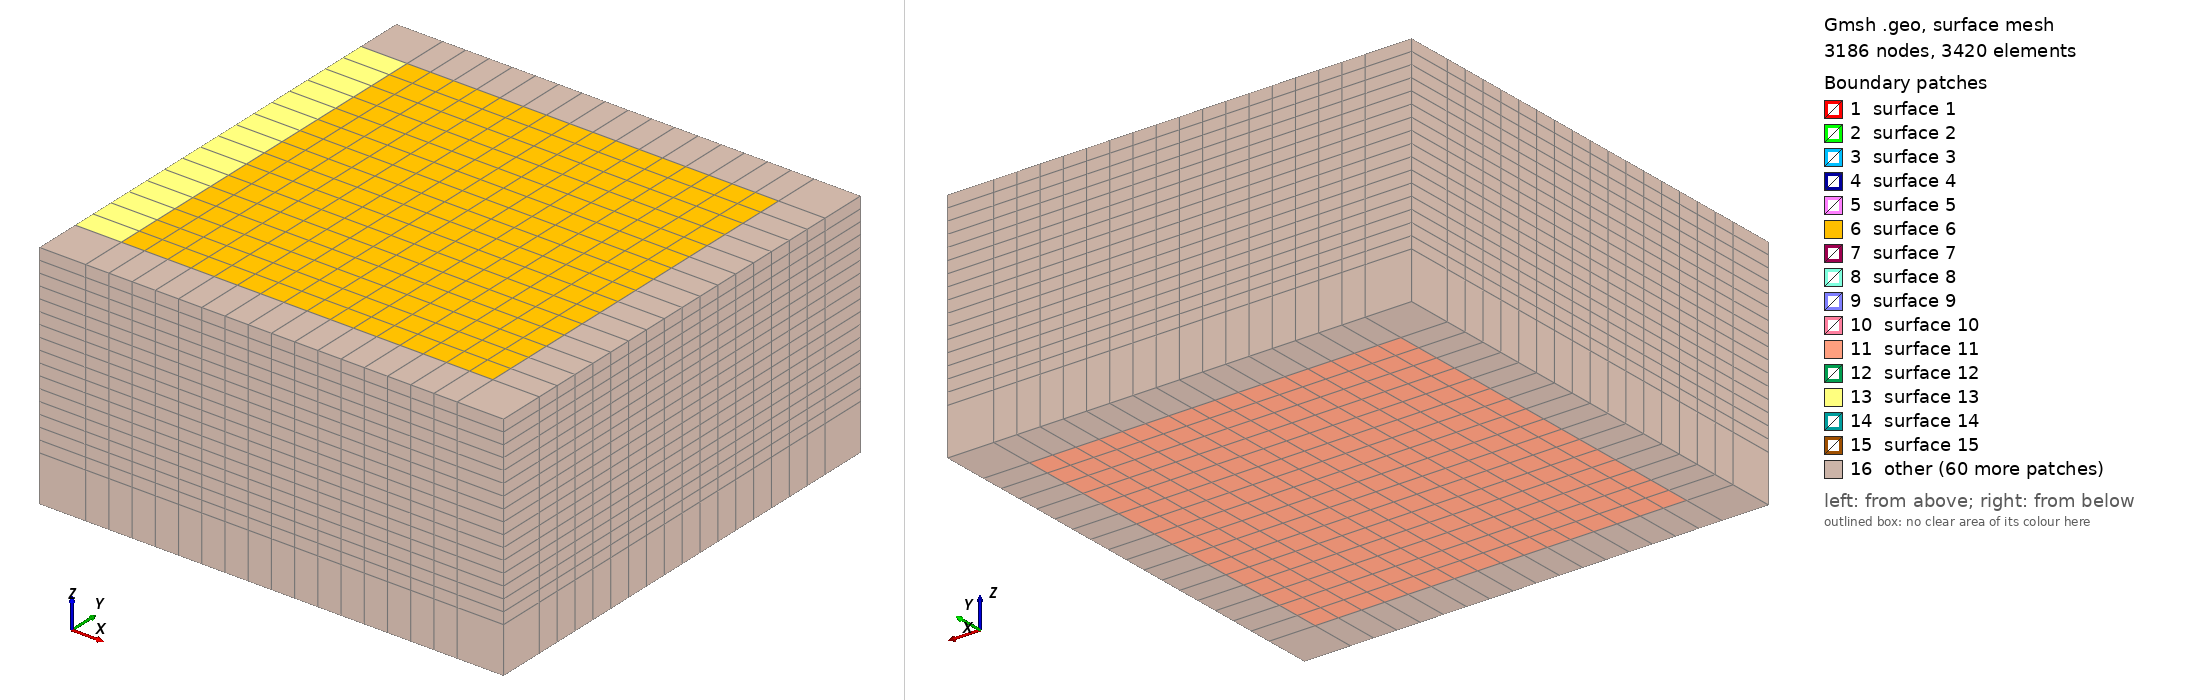

Gmsh geometry script, surface-meshed: 3186 nodes, 3420 surface elements. Boundary patches (legend numbers): 1 surface 1, 2 surface 2, 3 surface 3, 4 surface 4, 5 surface 5, 6 surface 6, 7 surface 7, 8 surface 8, 9 surface 9, 10 surface 10, 11 surface 11, 12 surface 12, 13 surface 13, 14 surface 14, 15 surface 15, 16 other. Left view from above one corner, right view from below the opposite corner. The script declares no physical surfaces, so the legend lists its geometric surfaces. The drawing asked Gmsh for element sizes between 1% and 20% of the model's largest extent; the script's own settings can give other sizes.

=== model.geo (drawn) ===
//
// Start: 07h40
//+
lTx = DefineNumber[ 160, Name "Parameters/lTx" ];
//+
lTy = DefineNumber[ 160, Name "Parameters/lTy" ];
//+
lTz = DefineNumber[ 80, Name "Parameters/lTz" ];
//+
XmeshSize = DefineNumber[ 10, Name "Parameters/XmeshSize" ];
//+
YmeshSize = DefineNumber[ 10, Name "Parameters/YmeshSize" ];
//+
ZmeshSize = DefineNumber[ 5.0, Name "Parameters/ZmeshSize" ];
//+
thickASD = DefineNumber[ 20.0, Name "Parameters/thickASD" ];
//+
x0 = 0; y0 = 0; z0 = 0;
// XmeshSize = 10; YmeshSize = 10; ZmeshSize = 5.0;
//+
transX = Ceil(lTx/XmeshSize) + 1;
transY = Ceil(lTy/YmeshSize) + 1;
transZ = Ceil(lTz/ZmeshSize) + 1;
//+
SetFactory("OpenCASCADE");
Box(1) = {x0 - lTx/2, y0 - lTy/2, z0 - lTz, lTx, lTy, lTz};
//+
Transfinite Curve {9, 11, 10, 12} = transX Using Progression 1;
//+
Transfinite Curve {4, 8, 2, 6} = transY Using Progression 1;
//+
Transfinite Curve {1, 5, 7, 3} = transZ Using Progression 1;
//+
Transfinite Surface {1:6};
//+
Recombine Surface {1:6};
//+
Transfinite Volume {1};
//+
Extrude {0, 0, - thickASD} {
  Surface{5}; Layers {1}; Recombine;
}
//+
Extrude {- thickASD, 0, 0} {
  Surface{1}; Layers {1}; Recombine;
}
//+
Extrude {thickASD, 0, 0} {
  Surface{2}; Layers {1}; Recombine;
}
//+
Extrude {0, - thickASD, 0} {
  Surface{3}; Layers {1}; Recombine;
}
//+
Extrude {0, thickASD, 0} {
  Surface{4}; Layers {1}; Recombine;
}
//+
Extrude {- thickASD, 0, 0} {
  Surface{7}; Layers {1}; Recombine;
}
//+
Extrude {thickASD, 0, 0} {
  Surface{9}; Layers {1}; Recombine;
}
//+
Extrude {0, - thickASD, 0} {
  Surface{10}; Layers {1}; Recombine;
}
//+
Extrude {0, thickASD, 0} {
  Surface{8}; Layers {1}; Recombine;
}
//+
Extrude {0, - thickASD, 0} {
  Surface{12}; Layers {1}; Recombine;
}
//+
Extrude {- thickASD, 0, 0} {
  Surface{30}; Layers {1}; Recombine;
}
//+
Extrude {0, - thickASD, 0} {
  Surface{17}; Layers {1}; Recombine;
}
//+
Extrude {0, thickASD, 0} {
  Surface{19}; Layers {1}; Recombine;
}
//+
Extrude {0, - thickASD, 0} {
  Surface{33}; Layers {1}; Recombine;
}
//+
Extrude {0, thickASD, 0} {
  Surface{32}; Layers {1}; Recombine;
}
//+
Extrude {thickASD, 0, 0} {
  Surface{42}; Layers {1}; Recombine;
}
//+
Extrude {0, thickASD, 0} {
  Surface{37}; Layers {1}; Recombine;
}
Coherence;

// -------------------------------
// Pile axis inside soil, but toe can be above soil bottom
// -------------------------------
xp = -20;
yp = -20;

// Choose pile head and toe elevations (must lie within soil for embedding)
zHead = z0;     // usually ground surface
zToe  = -55;    // example: toe is above bottom (soil bottom is z0 - lTz)

// Snap endpoints to soil layer planes
iHead = Round((z0 - zHead)/ZmeshSize);
iToe  = Round((z0 - zToe )/ZmeshSize);

// Clamp to soil layer index range [0, transZ-1]
If(iHead < 0) iHead = 0; EndIf
If(iHead > transZ-1) iHead = transZ-1; EndIf
If(iToe  < 0) iToe  = 0; EndIf
If(iToe  > transZ-1) iToe  = transZ-1; EndIf

// Ensure toe is deeper than head (iToe >= iHead)
If(iToe < iHead)
  tmp = iHead; iHead = iToe; iToe = tmp;
EndIf

// Create pile points only between head and toe indices
p0 = newp;
np = iToe - iHead + 1;

For j In {0:np-1}
  i = iHead + j;
  Point(p0 + j) = {xp, yp, z0 - i*ZmeshSize, ZmeshSize};
EndFor

// Create line segments along the pile
l0 = newl;
For j In {0:np-2}
  Line(l0 + j) = {p0 + j, p0 + j + 1};
EndFor

pileAxis[] = {l0 : l0 + np - 2};

// Embed only this in-soil portion
Curve{ pileAxis[] } In Volume{1};

// -------------------------------
// Above-ground extension (NOT embedded)
// -------------------------------
Hsup = 45;   // extension height above z0
nSup = 6;    // number of above-ground segments (choose what you want)
dSup = Hsup/nSup;

// Reuse pile head point (this is p0+0 from your in-soil loop)
pHead = p0;

// Create points above ground
pSup0 = newp;
For k In {1:nSup}
  Point(pSup0 + (k-1)) = {xp, yp, z0 + k*dSup, dSup};
EndFor

// Connect pile head to first above point, then chain up
lSup0 = newl;
Line(lSup0) = {pHead, pSup0};

For k In {0:nSup-2}
  Line(lSup0 + 1 + k) = {pSup0 + k, pSup0 + k + 1};
EndFor

superAxis[] = {lSup0 : lSup0 + nSup - 1};

//+
Translate {40, 0, 0} {
  Duplicata { Curve{111}; Curve{110}; Curve{109}; Curve{108}; Curve{107}; Curve{106}; Curve{105}; Curve{112}; Curve{113}; Curve{114}; Curve{115}; Curve{116}; Curve{117}; }
}
//+
Translate {0, 40, 0} {
  Duplicata { Curve{117}; Curve{116}; Curve{115}; Curve{114}; Curve{113}; Curve{112}; Curve{105}; Curve{106}; Curve{107}; Curve{108}; Curve{109}; Curve{110}; Curve{111}; Curve{118}; Curve{119}; Curve{120}; Curve{121}; Curve{122}; Curve{123}; Curve{124}; Curve{125}; Curve{126}; Curve{127}; Curve{128}; Curve{129}; Curve{130}; }
}
